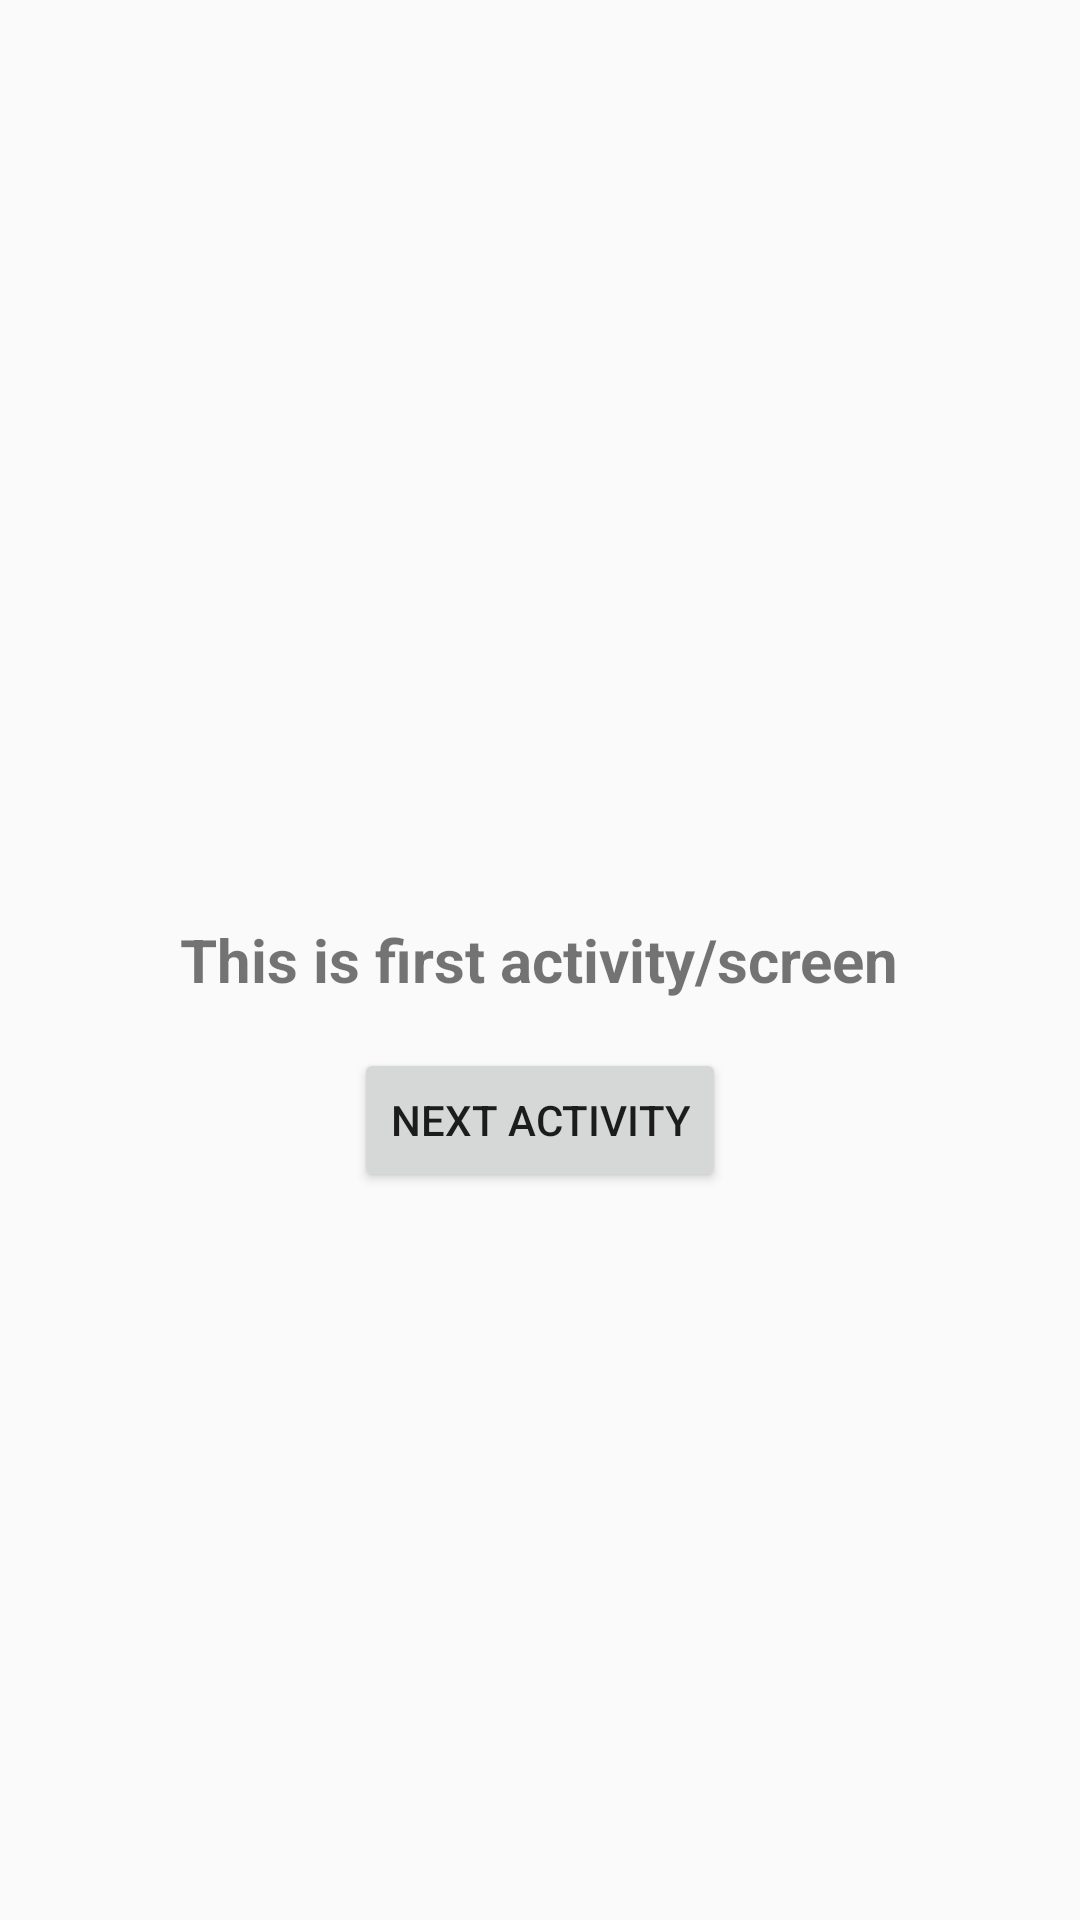

Write the Android layout XML for this screen, with the resource values it uses.
<!-- AndroidManifest.xml: application theme Theme.MobileProgrammingLab -->
<!-- res/layout/activity_intents.xml -->
<?xml version="1.0" encoding="utf-8"?>
<RelativeLayout
    android:padding="16dp"
    xmlns:android="http://schemas.android.com/apk/res/android"
    xmlns:app="http://schemas.android.com/apk/res-auto"
    xmlns:tools="http://schemas.android.com/tools"
    android:layout_width="match_parent"
    android:layout_height="match_parent"
    tools:context=".lab3.IntentsActivity">

    <TextView
        android:id="@+id/tv_intent1"
        android:textSize="20sp"
        android:textStyle="bold"
        android:layout_centerInParent="true"
        android:text="This is first activity/screen"
        android:layout_width="wrap_content"
        android:layout_height="wrap_content"/>
    <Button
        android:layout_centerHorizontal="true"
        android:layout_marginTop="16dp"
        android:layout_below="@id/tv_intent1"
        android:text="Next Activity"
        android:id="@+id/btn_next_activity"
        android:layout_width="wrap_content"
        android:layout_height="wrap_content">
    </Button>
</RelativeLayout>
<!-- resources referenced by this layout -->
<resources>
  <style name="Theme.MobileProgrammingLab" parent="Theme.AppCompat.DayNight.NoActionBar">
          
          <item name="colorPrimary">@color/purple_500</item>
          <item name="colorPrimaryVariant">@color/purple_700</item>
          <item name="colorOnPrimary">@color/white</item>
          
          <item name="colorSecondary">@color/teal_200</item>
          <item name="colorSecondaryVariant">@color/teal_700</item>
          <item name="colorOnSecondary">@color/black</item>
          
          <item name="android:statusBarColor" tools:targetApi="l">?attr/colorPrimaryVariant</item>
          
      </style>
  <!-- not gathered from this repository: default colours our renderer supplied (Android Studio template values) -->
  <color name="purple_500">#FF6200EE</color>
  <color name="purple_700">#FF3700B3</color>
  <color name="teal_200">#FF03DAC5</color>
  <color name="teal_700">#FF018786</color>
  <color name="black">#FF000000</color>
  <color name="white">#FFFFFFFF</color>
</resources>
